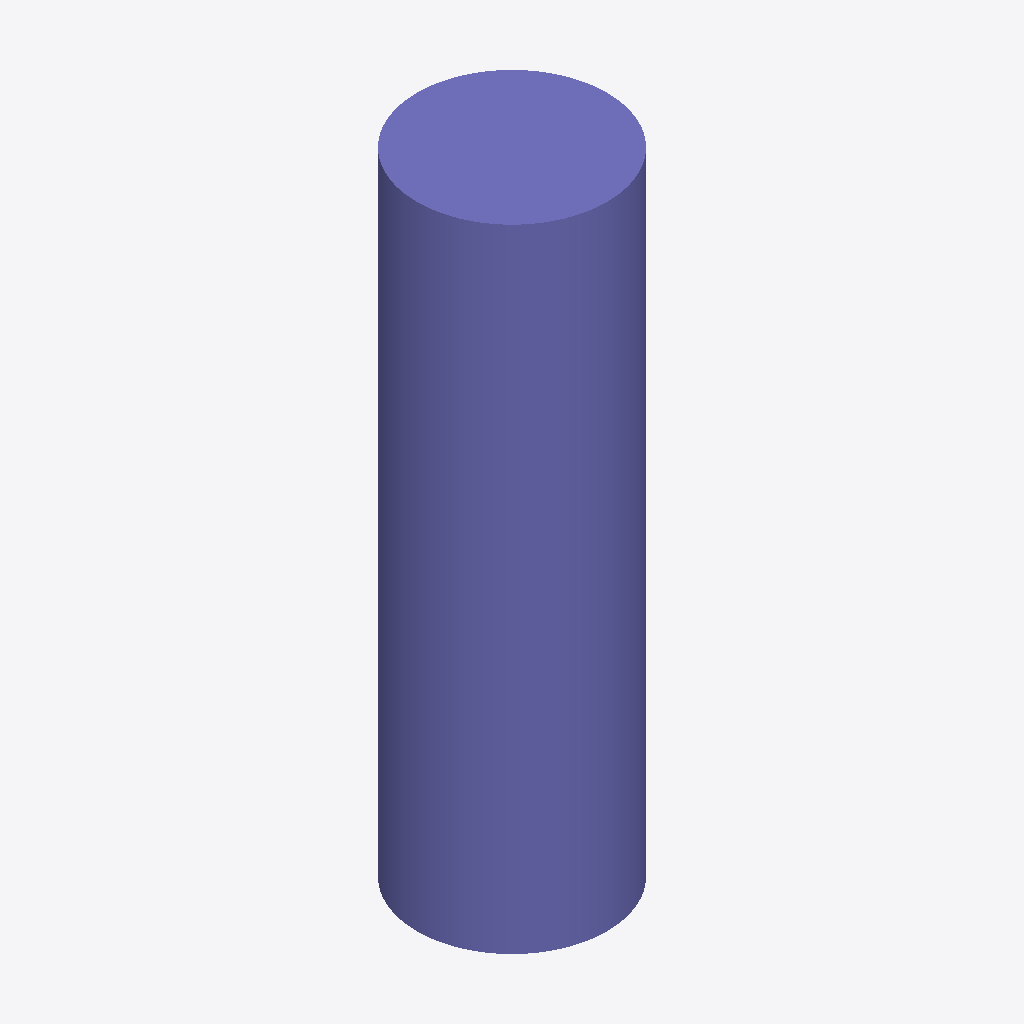
Isometric view of an IFC building model (IFC-SPF (STEP), schema IFC2X3, length unit metre), seen from the south-west, elements coloured by IFC class: 1 column (violet).
Extent 750.0 m × 750.0 m × 2500.0 m (x, y, z). Storeys (1): Default Building Storey at 0.00 m. Elements (1): 1 IfcColumn.

HEADER;
FILE_DESCRIPTION(('ViewDefinition [CoordinationView]'),'2;1');
FILE_NAME('/Users/macbook/Desktop/BIM/data/rst_advanced/IfcColumn202.ifc','2018-08-31T00:14:37-0400',('Unknown Author','info@ifctoolsproject.com'),('Unknown Organization'),'IFC Tools Project - IFC2x3 Java Toolbox','IFC2x3 Java Toolbox 2.0','Unknown Authorizer');
FILE_SCHEMA(('IFC2X3'));
ENDSEC;
DATA;
#50=IFCPROJECT('3KGYEE4Dr2NANa2CYcsTIH',#42,'Default Project','Description of Default Project',$,$,$,(#45),#49);
#52=IFCBUILDING('2ZSoJSkzH6nvZEQuOaUMT8',#42,'Default Building','Description',$,#51,$,$,.ELEMENT.,$,$,$);
#53=IFCBUILDINGSTOREY('1$tlrr8yf7_PVYvxgmOyvT',#42,'Default Building Storey','Description',$,#51,$,$,.ELEMENT.,$);
#1=IFCCOLUMN('2$M5myxLHBzRtkBVyhm0RH',#2,'M_Concrete-Round-Column:750mm:153475',$,'750mm',#3,#4,'153475');
ENDSEC;
